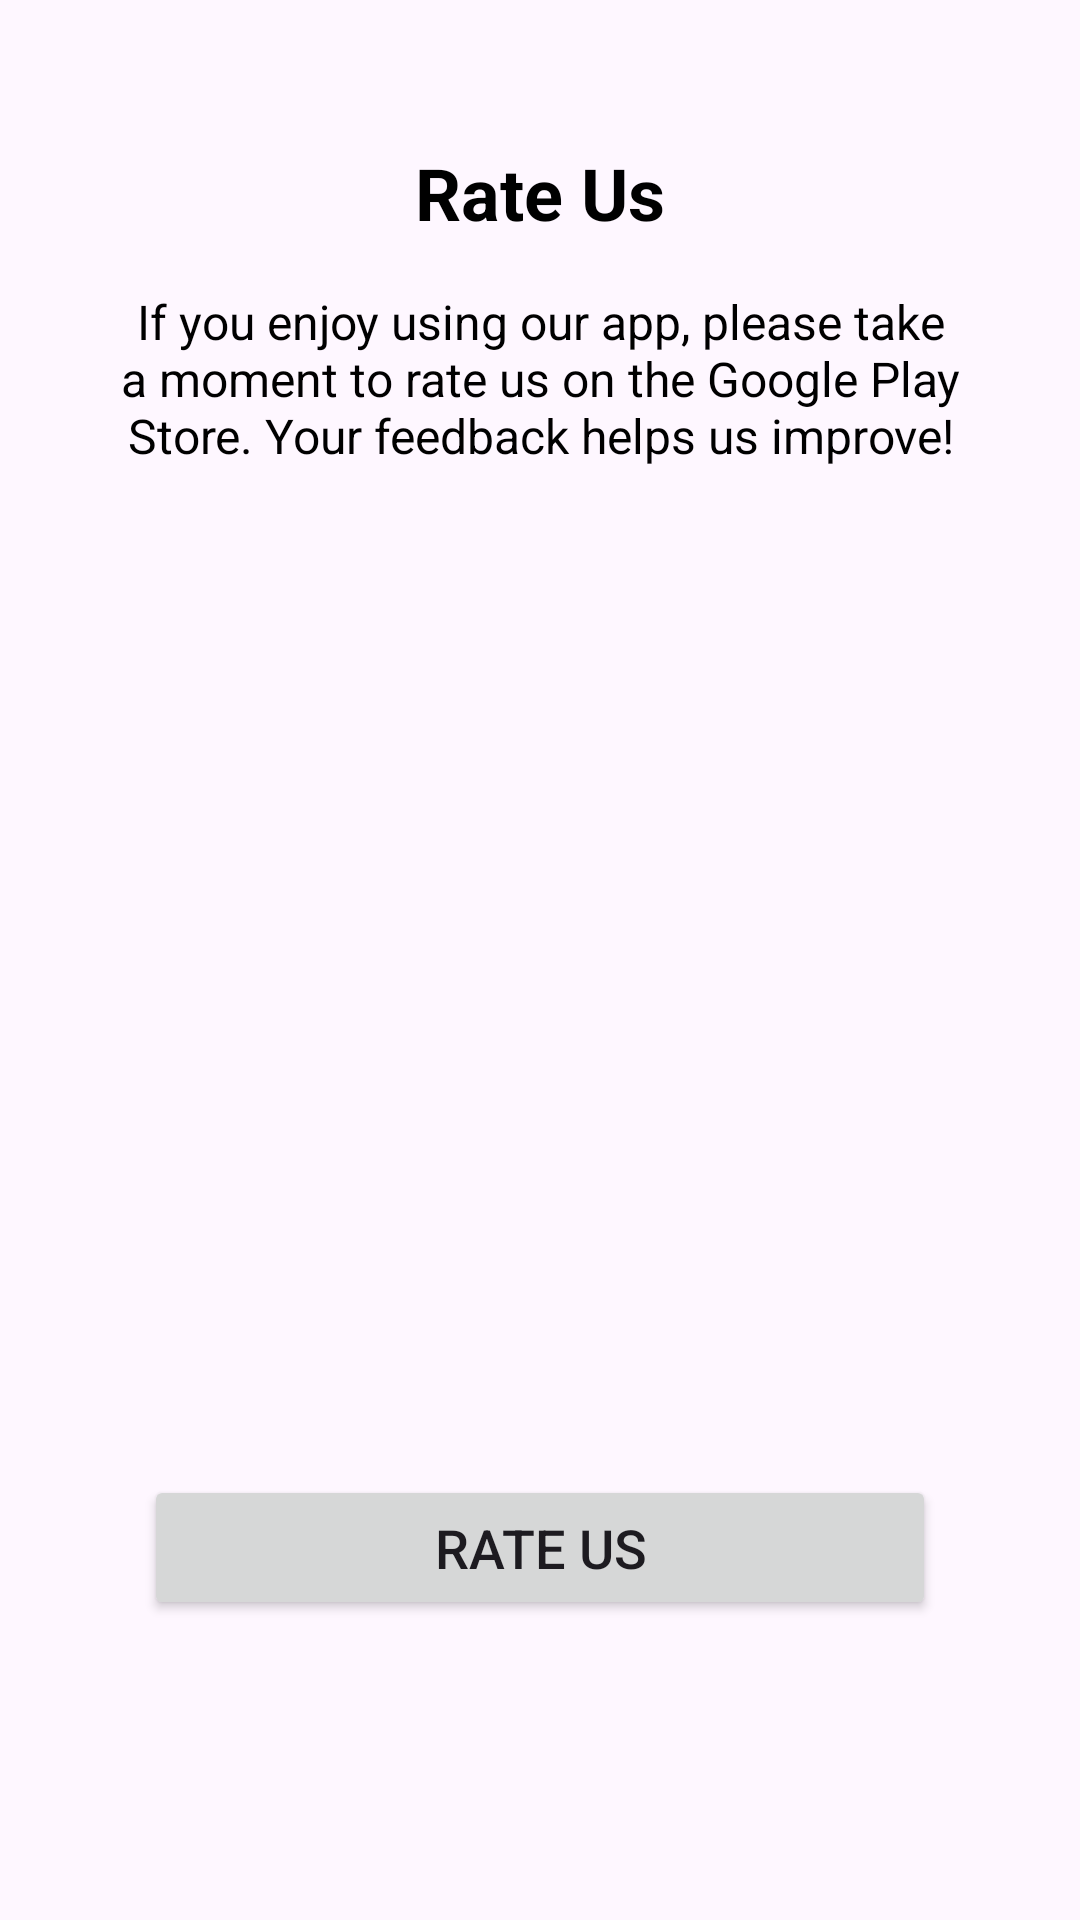

Android layout source for this screen:
<!-- AndroidManifest.xml: application theme Theme.DiviPay -->
<!-- res/layout/activity_rate_us.xml -->
<?xml version="1.0" encoding="utf-8"?>
<androidx.constraintlayout.widget.ConstraintLayout xmlns:android="http://schemas.android.com/apk/res/android"
    xmlns:app="http://schemas.android.com/apk/res-auto"
    xmlns:tools="http://schemas.android.com/tools"
    android:layout_width="match_parent"
    android:layout_height="match_parent"
    android:padding="16dp"
    tools:context=".RateUsActivity">

    <TextView
        android:id="@+id/tv_rate_us_title"
        android:layout_width="wrap_content"
        android:layout_height="wrap_content"
        android:text="@string/rate_us_title"
        android:textSize="24sp"
        android:textStyle="bold"
        android:textColor="@android:color/black"
        app:layout_constraintTop_toTopOf="parent"
        app:layout_constraintStart_toStartOf="parent"
        app:layout_constraintEnd_toEndOf="parent"
        android:layout_marginTop="32dp" />

    <TextView
        android:id="@+id/tv_rate_us_message"
        android:layout_width="0dp"
        android:layout_height="wrap_content"
        android:layout_marginTop="16dp"
        android:layout_marginStart="24dp"
        android:layout_marginEnd="24dp"
        android:gravity="center"
        android:text="@string/rate_us_message"
        android:textSize="16sp"
        android:textColor="@android:color/black"
        app:layout_constraintTop_toBottomOf="@id/tv_rate_us_title"
        app:layout_constraintStart_toStartOf="parent"
        app:layout_constraintEnd_toEndOf="parent" />

    <Button
        android:id="@+id/btn_rate_us"
        android:layout_width="0dp"
        android:layout_height="wrap_content"
        android:layout_marginStart="32dp"
        android:layout_marginEnd="32dp"
        android:text="Rate Us"
        android:textSize="18sp"
        android:padding="12dp"
        app:layout_constraintTop_toBottomOf="@id/tv_rate_us_message"
        app:layout_constraintBottom_toBottomOf="parent"
        app:layout_constraintStart_toStartOf="parent"
        app:layout_constraintEnd_toEndOf="parent"
        app:layout_constraintVertical_bias="0.8" />

</androidx.constraintlayout.widget.ConstraintLayout>
<!-- resources referenced by this layout -->
<resources>
  <string name="rate_us_message">If you enjoy using our app, please take a moment to rate us on the Google Play Store. Your feedback helps us improve!</string>
  <string name="rate_us_title">Rate Us</string>
  <style name="Theme.DiviPay" parent="Base.Theme.DiviPay" />
  <style name="Base.Theme.DiviPay" parent="Theme.Material3.DayNight.NoActionBar">
          
          
      </style>
</resources>
